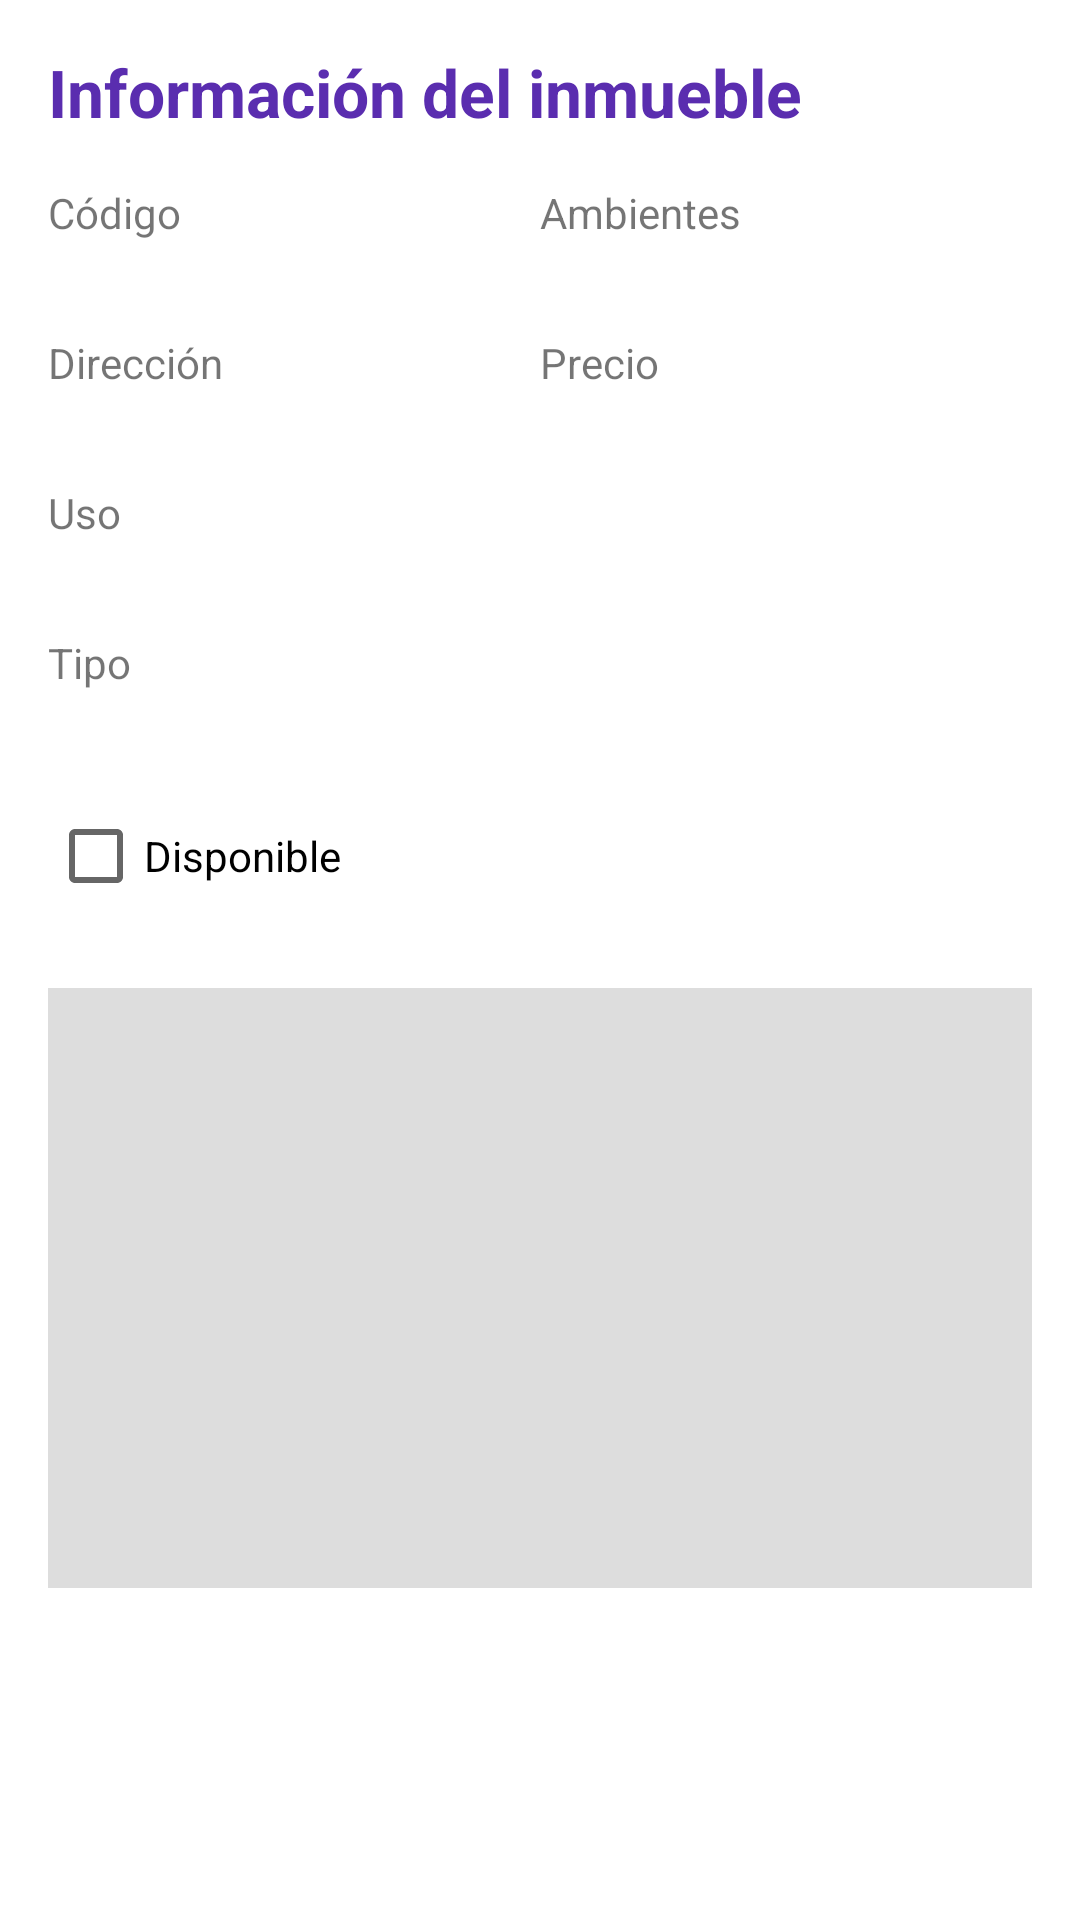

Write the Android layout XML for this screen, with the resource values it uses.
<!-- AndroidManifest.xml: application theme Theme.Inmobiliaria -->
<!-- res/layout/fragment_detalle_inmueble.xml -->
<?xml version="1.0" encoding="utf-8"?>
<ScrollView xmlns:android="http://schemas.android.com/apk/res/android"
    android:layout_width="match_parent"
    android:layout_height="match_parent"
    android:padding="16dp">

    <LinearLayout
        android:orientation="vertical"
        android:layout_width="match_parent"
        android:layout_height="wrap_content">

        
        <TextView
            android:id="@+id/tvTitulo"
            android:text="Información del inmueble"
            android:textSize="22sp"
            android:textStyle="bold"
            android:textColor="#5A2DAF"
            android:layout_marginBottom="16dp"
            android:layout_width="match_parent"
            android:layout_height="wrap_content" />

        
        <LinearLayout
            android:orientation="horizontal"
            android:layout_width="match_parent"
            android:layout_height="wrap_content">

            <LinearLayout
                android:layout_weight="1"
                android:orientation="vertical"
                android:layout_width="0dp"
                android:layout_height="wrap_content">

                <TextView
                    android:text="Código"
                    android:layout_width="wrap_content"
                    android:layout_height="wrap_content" />

                <TextView
                    android:id="@+id/tvCodigo"
                    android:textStyle="bold"
                    android:layout_width="wrap_content"
                    android:layout_height="wrap_content" />
            </LinearLayout>

            <LinearLayout
                android:layout_weight="1"
                android:orientation="vertical"
                android:layout_width="0dp"
                android:layout_height="wrap_content">

                <TextView
                    android:text="Ambientes"
                    android:layout_width="wrap_content"
                    android:layout_height="wrap_content" />

                <TextView
                    android:id="@+id/tvAmbientes"
                    android:textStyle="bold"
                    android:layout_width="wrap_content"
                    android:layout_height="wrap_content" />
            </LinearLayout>
        </LinearLayout>

        
        <LinearLayout
            android:orientation="horizontal"
            android:layout_marginTop="12dp"
            android:layout_width="match_parent"
            android:layout_height="wrap_content">

            <LinearLayout
                android:layout_weight="1"
                android:orientation="vertical"
                android:layout_width="0dp"
                android:layout_height="wrap_content">

                <TextView
                    android:text="Dirección"
                    android:layout_width="wrap_content"
                    android:layout_height="wrap_content" />

                <TextView
                    android:id="@+id/tvDireccion"
                    android:textStyle="bold"
                    android:layout_width="wrap_content"
                    android:layout_height="wrap_content" />
            </LinearLayout>

            <LinearLayout
                android:layout_weight="1"
                android:orientation="vertical"
                android:layout_width="0dp"
                android:layout_height="wrap_content">

                <TextView
                    android:text="Precio"
                    android:layout_width="wrap_content"
                    android:layout_height="wrap_content" />

                <TextView
                    android:id="@+id/tvPrecio"
                    android:textStyle="bold"
                    android:layout_width="wrap_content"
                    android:layout_height="wrap_content" />

            </LinearLayout>
        </LinearLayout>

        
        <TextView
            android:layout_marginTop="12dp"
            android:text="Uso"
            android:layout_width="wrap_content"
            android:layout_height="wrap_content"/>

        <TextView
            android:id="@+id/tvUso"
            android:textStyle="bold"
            android:layout_width="wrap_content"
            android:layout_height="wrap_content" />

        
        <TextView
            android:layout_marginTop="12dp"
            android:text="Tipo"
            android:layout_width="wrap_content"
            android:layout_height="wrap_content"/>

        <TextView
            android:id="@+id/tvTipo"
            android:textStyle="bold"
            android:layout_width="wrap_content"
            android:layout_height="wrap_content" />

        
        <LinearLayout
            android:orientation="horizontal"
            android:layout_marginTop="12dp"
            android:layout_width="wrap_content"
            android:layout_height="wrap_content">

            <CheckBox
                android:id="@+id/chkDisponible"
                android:text="Disponible"
                android:layout_width="wrap_content"
                android:layout_height="wrap_content"/>
        </LinearLayout>

        
        <ImageView
            android:id="@+id/imgInmueble"
            android:layout_marginTop="20dp"
            android:layout_width="match_parent"
            android:layout_height="200dp"
            android:scaleType="centerCrop"
            android:background="#DDDDDD" />

    </LinearLayout>

</ScrollView>
<!-- resources referenced by this layout -->
<resources>
  <style name="Theme.Inmobiliaria" parent="Theme.MaterialComponents.Light.NoActionBar">
  
          
          <item name="colorPrimary">@color/colorPrimary</item>
          <item name="colorPrimaryVariant">@color/colorPrimaryDark</item>
          <item name="colorOnPrimary">@android:color/white</item>
  
          
          <item name="android:windowBackground">@color/backgroundMain</item>
  
          
          <item name="android:fontFamily">sans-serif</item>
  
          
          <item name="buttonStyle">@style/Widget.Button.Primary</item>
          <item name="textInputStyle">@style/Widget.Input.Primary</item>
          <item name="cardViewStyle">@style/Widget.Card.Primary</item>
  
      </style>
  <color name="colorPrimary">#1A73E8</color>
  <color name="colorPrimaryDark">#1565C0</color>
  <color name="backgroundMain">#FFFFFF</color>
  <style name="Widget.Button.Primary" parent="Widget.MaterialComponents.Button">
          <item name="backgroundTint">@color/colorPrimary</item>
          <item name="android:textColor">@android:color/white</item>
          <item name="cornerRadius">12dp</item>
      </style>
  <style name="Widget.Input.Primary" parent="Widget.MaterialComponents.TextInputLayout.OutlinedBox">
          <item name="boxStrokeColor">@color/colorPrimary</item>
          <item name="boxStrokeWidth">2dp</item>
          <item name="boxCornerRadiusTopStart">12dp</item>
          <item name="boxCornerRadiusTopEnd">12dp</item>
          <item name="boxCornerRadiusBottomStart">12dp</item>
          <item name="boxCornerRadiusBottomEnd">12dp</item>
      </style>
  <style name="Widget.Card.Primary" parent="CardView">
          <item name="cardElevation">6dp</item>
          <item name="cardUseCompatPadding">true</item>
          <item name="cardBackgroundColor">@color/backgroundSoft</item>
          <item name="android:padding">12dp</item>
          <item name="cardCornerRadius">16dp</item>
      </style>
  <color name="backgroundSoft">#F5F7FA</color>
</resources>
